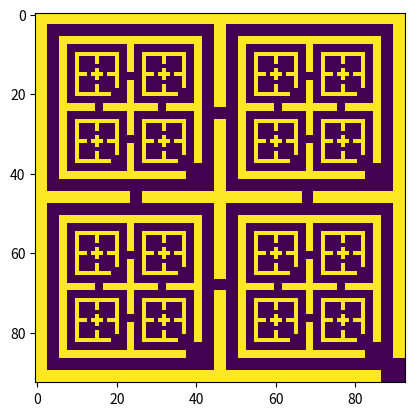

This figure's Python source:
import numpy as np
import matplotlib.pyplot as plt


"""
Creates Pyramid pattern in a recurse manner
"""

def create_pattern(patterns, gap, random=False):
    pattern = patterns[0]
    new_pattern = np.zeros((2 * pattern.shape[0] + 7 * gap, 2 * pattern.shape[1] + 7 * gap))
    # print(new_pattern.shape)
    # place walls
    new_pattern[:gap,:] = 1
    new_pattern[:,:gap] = 1
    new_pattern[-gap:,:] = 1
    new_pattern[:,-gap:] = 1

    # place interior walls
    new_pattern[3 * gap + pattern.shape[0]:4 * gap + pattern.shape[0],:] = 1
    new_pattern[:,3 * gap + pattern.shape[1]:4 * gap + pattern.shape[1]] = 1

    # place smaller pattern in each new room
    new_pattern[(2 * gap):(2 * gap + pattern.shape[0]), (2 * gap):(2 * gap + pattern.shape[1])] = patterns[0]
    new_pattern[(5 * gap + pattern.shape[0]):(5 * gap + 2 * pattern.shape[0]), (2 * gap):(2 * gap + pattern.shape[1])] = patterns[1]

    new_pattern[(5 * gap + pattern.shape[0]):(5 * gap + 2 * pattern.shape[0]), (5 * gap + pattern.shape[1]):(5 * gap + 2 * pattern.shape[1])] = patterns[2]
    new_pattern[(2 * gap):(2 * gap + pattern.shape[0]), (5 * gap + pattern.shape[1]):(5 * gap + 2 * pattern.shape[1])] = patterns[3]

    # place a gap in one of the corners

    corner_x, corner_y = (1, 1)
    if random:
        corner_x = np.random.randint(0, 2)
        corner_y = np.random.randint(0, 2)

    dist = [(new_pattern.shape[0] - 2 * gap) * corner_x, (new_pattern.shape[1] - 2 * gap) * corner_y]
    new_pattern[dist[0]:dist[0] + 2 * gap, dist[1]: dist[1] + 2 * gap] = 0
    
    # place a hole in each of the walls

    h1 = (gap + (3 * gap + pattern.shape[0])) // 2
    h2 = ((4 * gap + pattern.shape[0]) + (new_pattern.shape[0] - 2 * gap)) // 2
    h3 = (gap + (3 * gap + pattern.shape[1])) // 2
    h4 = ((4 * gap + pattern.shape[1]) + (new_pattern.shape[1] - 2 * gap)) // 2
    
    if random:
        h1 = np.random.randint(gap, 3 * gap + pattern.shape[0])
        h2 = np.random.randint(4 * gap + pattern.shape[0], new_pattern.shape[0] - 2 * gap)
        h3 = np.random.randint(gap, 3 * gap + pattern.shape[1])
        h4 = np.random.randint(4 * gap + pattern.shape[1], new_pattern.shape[1] - 2 * gap)

    new_pattern[h1:h1 + gap, 3 * gap + pattern.shape[1]:4 * gap + pattern.shape[1]] = 0
    new_pattern[h2:h2 + gap, 3 * gap + pattern.shape[1]:4 * gap + pattern.shape[1]] = 0
    new_pattern[3 * gap + pattern.shape[0]:4 * gap + pattern.shape[0], h3:h3 + gap] = 0
    new_pattern[3 * gap + pattern.shape[0]:4 * gap + pattern.shape[0], h4:h4 + gap] = 0
    
    plt.imshow(new_pattern)
    
    return new_pattern

def create_pyramid(pattern, depth=3, random=False):
    if depth == 0:
        return np.stack([pattern, pattern, pattern, pattern])
    
    patterns = []
    gap = depth
    
    for i in range(4):
        patterns.append(create_pattern(create_pyramid(pattern, depth - 1), gap, random))
    
    return np.stack(patterns)

gap = 1
pattern = np.array([
    [0, 0],
    [0, 0]
])

maze = create_pyramid(pattern, 3)